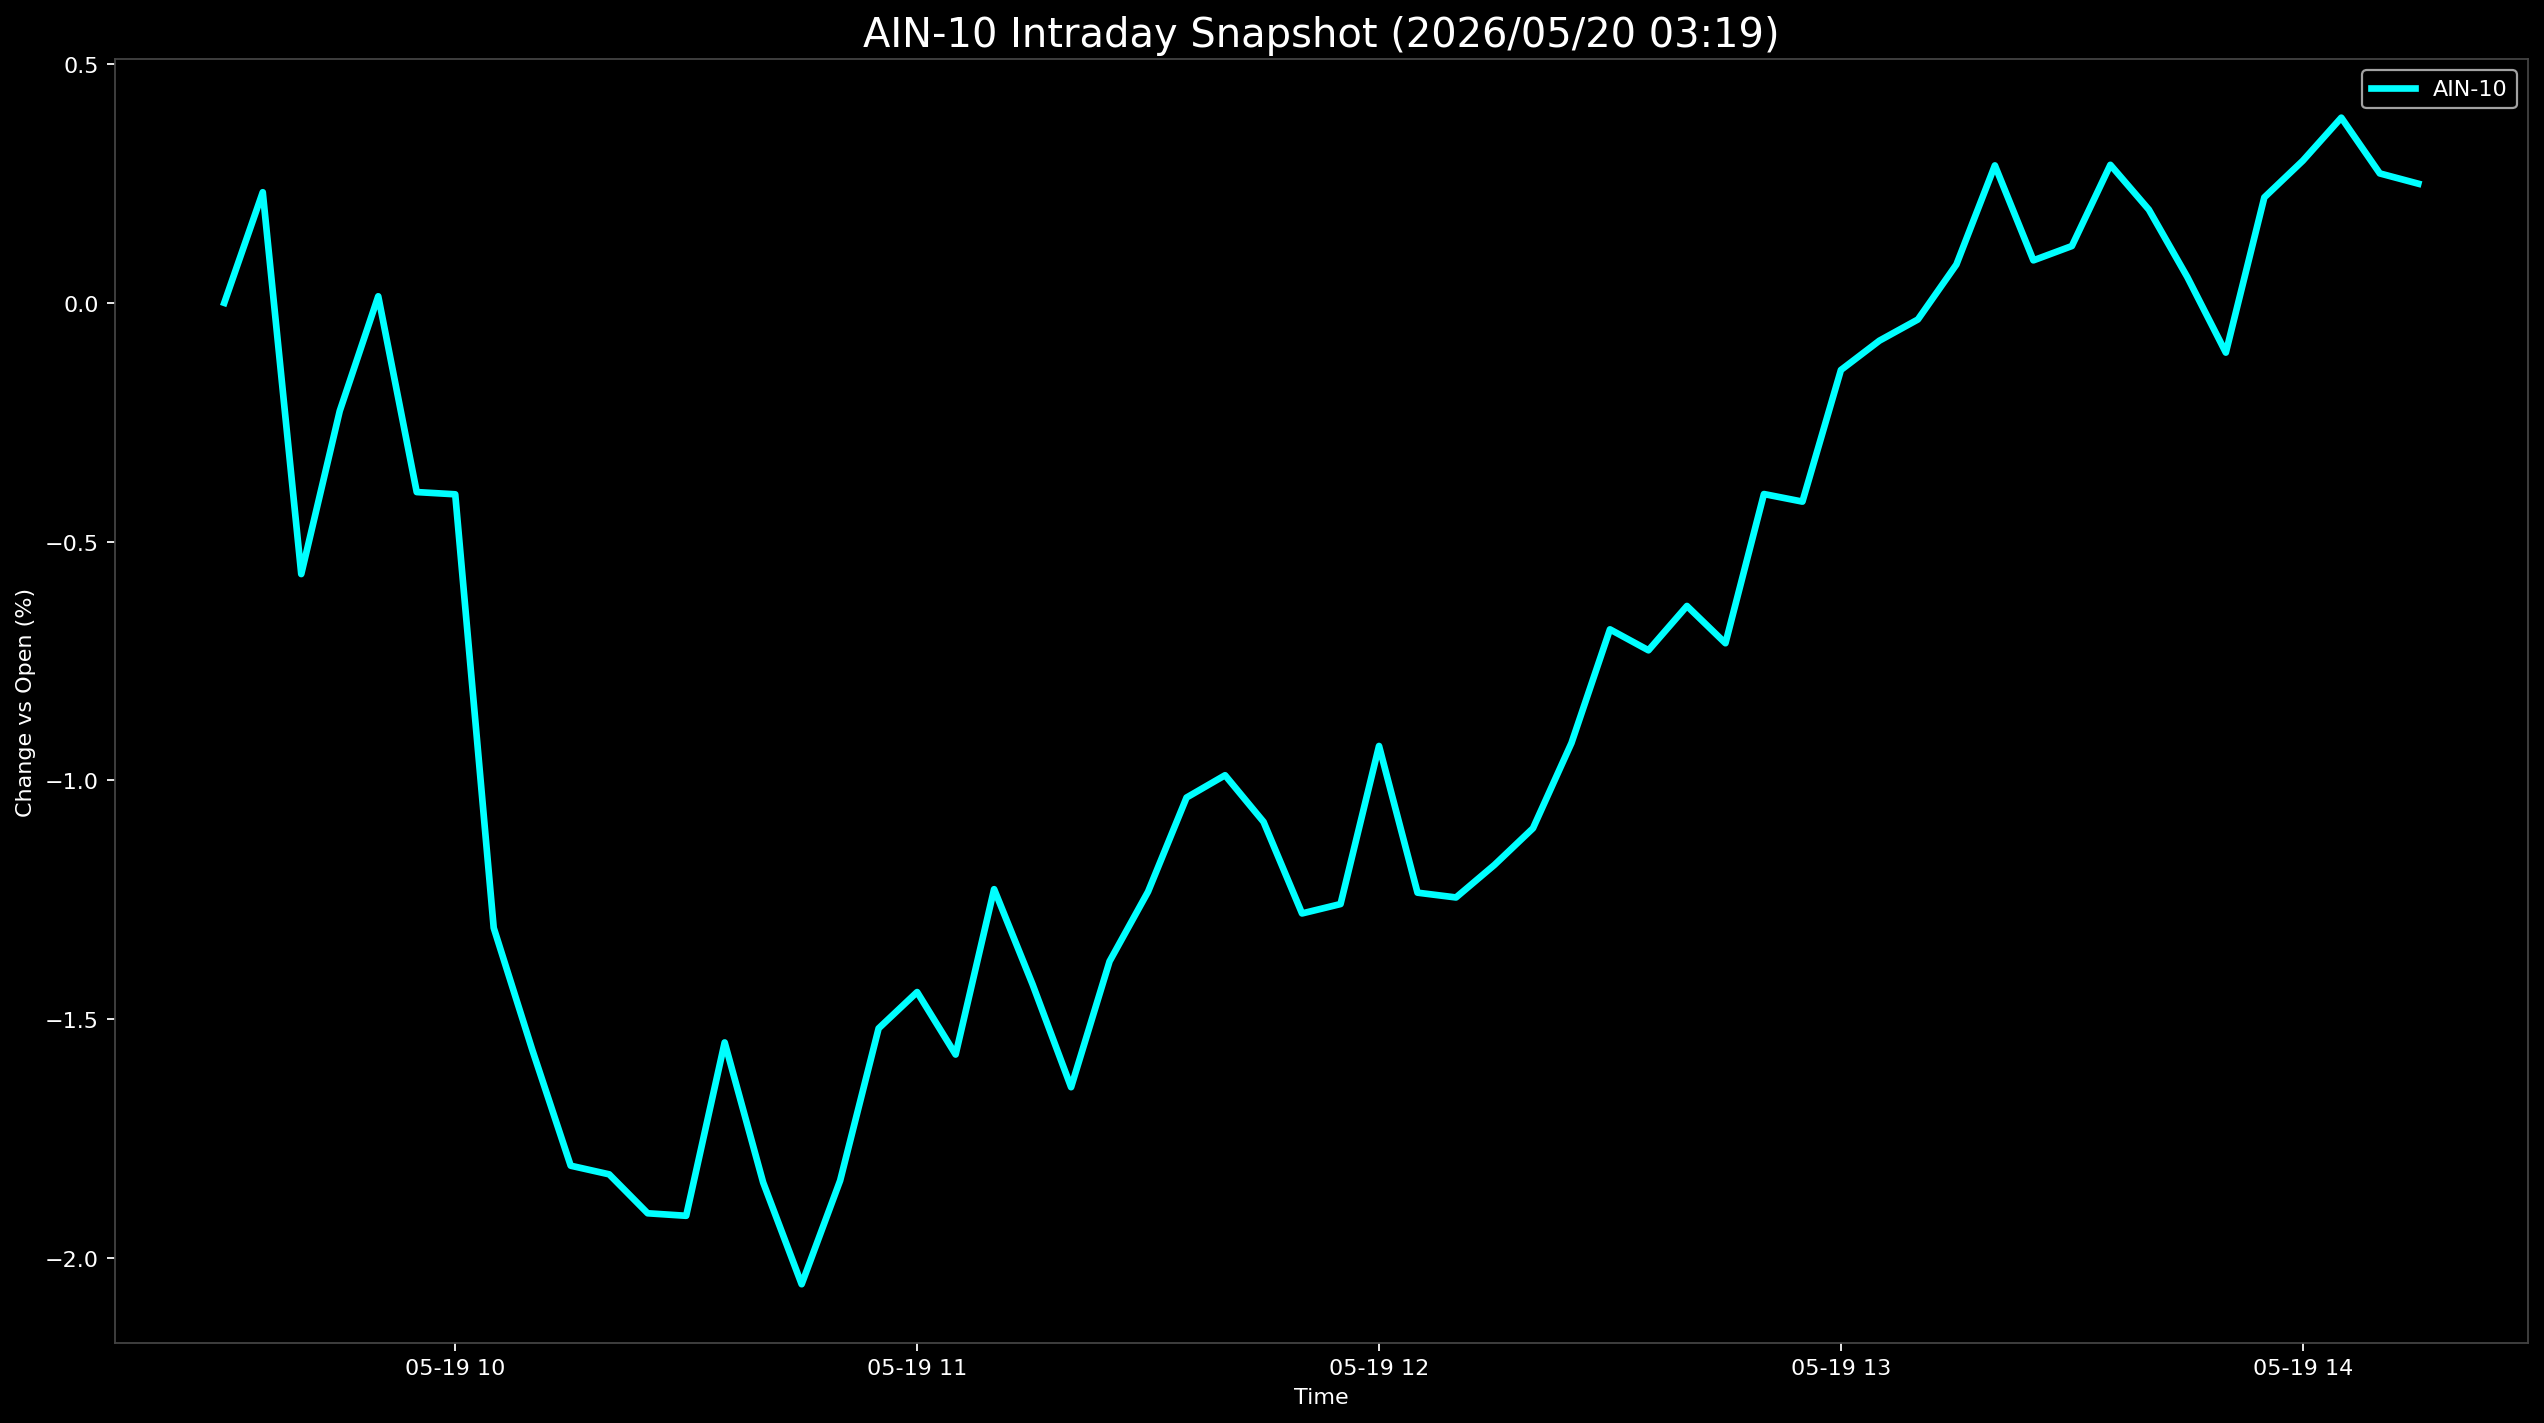

Data behind this chart, as committed beside it:
Datetime, AIN-10
2026-05-19 09:30:00, 0.0
2026-05-19 09:35:00, 0.2318
2026-05-19 09:40:00, -0.5681
2026-05-19 09:45:00, -0.2264
2026-05-19 09:50:00, 0.01384
2026-05-19 09:55:00, -0.3963
2026-05-19 10:00:00, -0.401
2026-05-19 10:05:00, -1.309
2026-05-19 10:10:00, -1.564
2026-05-19 10:15:00, -1.807
2026-05-19 10:20:00, -1.826
2026-05-19 10:25:00, -1.907
2026-05-19 10:30:00, -1.912
2026-05-19 10:35:00, -1.549
2026-05-19 10:40:00, -1.843
2026-05-19 10:45:00, -2.056
2026-05-19 10:50:00, -1.839
2026-05-19 10:55:00, -1.52
2026-05-19 11:00:00, -1.444
2026-05-19 11:05:00, -1.575
2026-05-19 11:10:00, -1.228
2026-05-19 11:15:00, -1.428
2026-05-19 11:20:00, -1.643
2026-05-19 11:25:00, -1.379
2026-05-19 11:30:00, -1.233
2026-05-19 11:35:00, -1.036
2026-05-19 11:40:00, -0.9895
2026-05-19 11:45:00, -1.087
2026-05-19 11:50:00, -1.279
2026-05-19 11:55:00, -1.259
2026-05-19 12:00:00, -0.9282
2026-05-19 12:05:00, -1.236
2026-05-19 12:10:00, -1.246
2026-05-19 12:15:00, -1.177
2026-05-19 12:20:00, -1.101
2026-05-19 12:25:00, -0.922
2026-05-19 12:30:00, -0.6839
2026-05-19 12:35:00, -0.7278
2026-05-19 12:40:00, -0.635
2026-05-19 12:45:00, -0.713
2026-05-19 12:50:00, -0.4005
2026-05-19 12:55:00, -0.4163
2026-05-19 13:00:00, -0.1406
2026-05-19 13:05:00, -0.07918
2026-05-19 13:10:00, -0.03476
2026-05-19 13:15:00, 0.08036
2026-05-19 13:20:00, 0.288
2026-05-19 13:25:00, 0.08907
2026-05-19 13:30:00, 0.1191
2026-05-19 13:35:00, 0.2892
2026-05-19 13:40:00, 0.1953
2026-05-19 13:45:00, 0.05395
2026-05-19 13:50:00, -0.1042
2026-05-19 13:55:00, 0.221
2026-05-19 14:00:00, 0.2978
2026-05-19 14:05:00, 0.388
2026-05-19 14:10:00, 0.2712
2026-05-19 14:15:00, 0.2497
